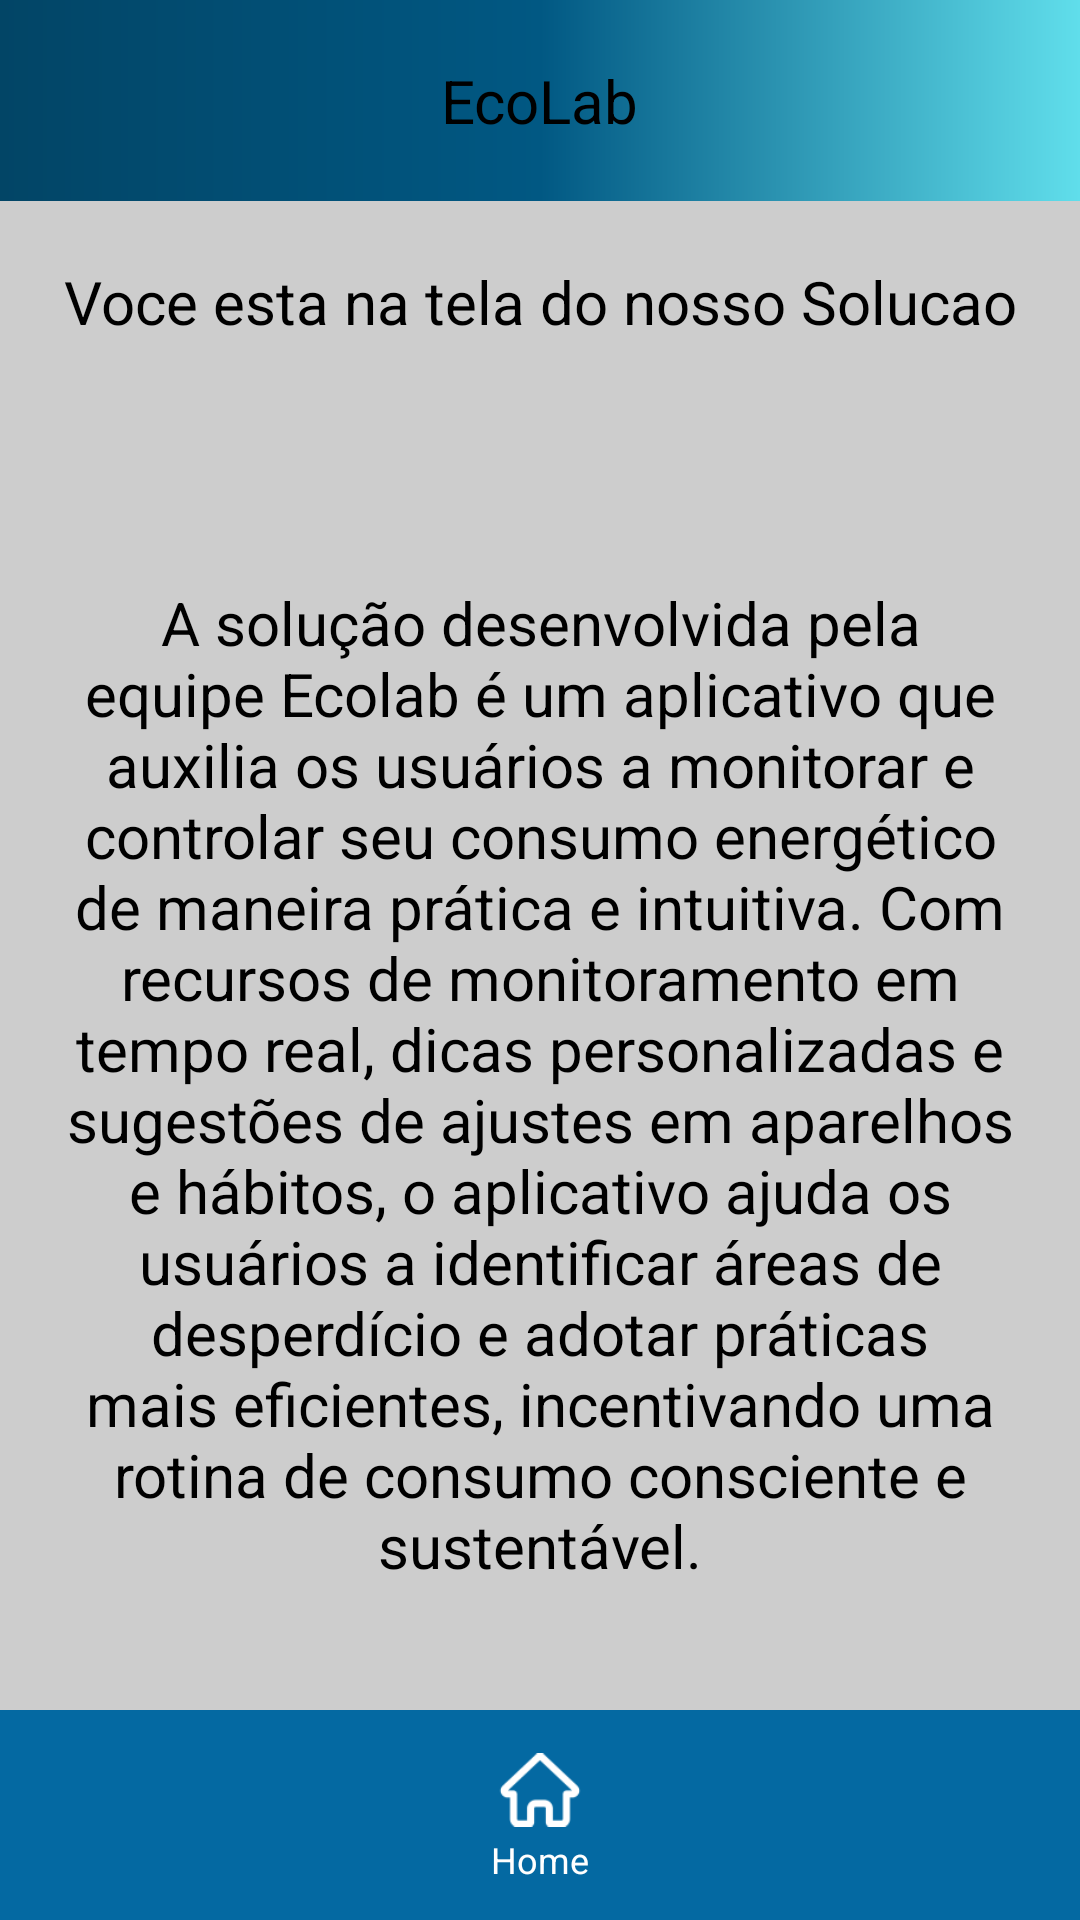

This screen was rendered from an Android layout file. Write that file and the resources it references.
<!-- AndroidManifest.xml: application theme Theme.EcoLab -->
<!-- res/layout/activity_solucao.xml -->
<?xml version="1.0" encoding="utf-8"?>
<androidx.constraintlayout.widget.ConstraintLayout xmlns:android="http://schemas.android.com/apk/res/android"
    xmlns:app="http://schemas.android.com/apk/res-auto"
    android:layout_width="match_parent"
    android:layout_height="match_parent"
    android:background="#CDCDCD">

    <androidx.appcompat.widget.Toolbar
        android:id="@+id/toolbar"
        android:layout_width="match_parent"
        android:layout_height="67dp"
        android:background="@drawable/bg_color_toolbar"
        android:padding="8dp"
        app:layout_constraintTop_toTopOf="parent">

        <TextView
            android:layout_width="wrap_content"
            android:layout_height="wrap_content"
            android:layout_gravity="center"
            android:text="@string/ecolab"
            android:textSize="20sp"
            android:textColor="@color/black" />
    </androidx.appcompat.widget.Toolbar>

    <TextView
        android:id="@+id/textView3"
        android:layout_width="wrap_content"
        android:layout_height="wrap_content"
        android:text="@string/txt_titulo_solucao"
        android:textColor="@android:color/black"
        android:layout_marginTop="20dp"
        android:textSize="20sp"
        app:layout_constraintEnd_toEndOf="parent"
        app:layout_constraintStart_toStartOf="parent"
        app:layout_constraintTop_toBottomOf="@id/toolbar" />

    <TextView
        android:id="@+id/textView4"
        android:layout_width="match_parent"
        android:layout_height="wrap_content"
        android:layout_marginStart="20dp"
        android:layout_marginTop="80dp"
        android:layout_marginEnd="20dp"
        android:gravity="center"
        android:text="@string/txt_solucao"
        android:textColor="@color/black"
        android:textSize="20sp"
        app:layout_constraintEnd_toEndOf="parent"
        app:layout_constraintHorizontal_bias="0.0"
        app:layout_constraintStart_toStartOf="parent"
        app:layout_constraintTop_toBottomOf="@id/textView3" />

    <LinearLayout
        android:id="@+id/bottomMenu"
        android:layout_width="match_parent"
        android:layout_height="70dp"
        android:background="#0469A2"
        android:gravity="center"
        android:orientation="horizontal"
        app:layout_constraintBottom_toBottomOf="parent"
        app:layout_constraintStart_toStartOf="parent"
        app:layout_constraintEnd_toEndOf="parent">

        <LinearLayout
            android:id="@+id/Home"
            android:layout_width="0dp"
            android:layout_height="wrap_content"
            android:layout_weight="1"
            android:gravity="center"
            android:orientation="vertical">

            <ImageView
                android:layout_width="30dp"
                android:layout_height="30dp"
                android:contentDescription="@string/txt_descricao_img_home"
                android:src="@drawable/ic_home" />

            <TextView
                android:layout_width="wrap_content"
                android:layout_height="wrap_content"
                android:gravity="center"
                android:text="@string/txt_button_home"
                android:textColor="@android:color/white"
                android:textSize="12sp" />

        </LinearLayout>
    </LinearLayout>

</androidx.constraintlayout.widget.ConstraintLayout>
<!-- resources referenced by this layout -->
<resources>
  <color name="black">#FF000000</color>
  <!-- drawable bg_color_toolbar (drawable) -->
  <?xml version="1.0" encoding="utf-8"?>
  <shape xmlns:android="http://schemas.android.com/apk/res/android"
      android:shape="rectangle">
  
      <gradient
          android:startColor="#024566"
          android:centerColor="@color/sss"
          android:endColor="#60DEEB"
          />
  
  </shape>
  <!-- drawable ic_home: png bitmap (drawable, 1446 bytes) -->
  <string name="ecolab">EcoLab</string>
  <string name="txt_button_home">Home</string>
  <string name="txt_descricao_img_home">Botao home</string>
  <string name="txt_solucao">A solução desenvolvida pela equipe Ecolab é um aplicativo que auxilia os usuários a monitorar e controlar seu consumo energético de maneira prática e intuitiva. Com recursos de monitoramento em tempo real, dicas personalizadas e sugestões de ajustes em aparelhos e hábitos, o aplicativo ajuda os usuários a identificar áreas de desperdício e adotar práticas mais eficientes, incentivando uma rotina de consumo consciente e sustentável.</string>
  <string name="txt_titulo_solucao">Voce esta na tela do nosso Solucao</string>
  <style name="Theme.EcoLab" parent="Base.Theme.EcoLab" />
  <color name="sss">#015883</color>
  <style name="Base.Theme.EcoLab" parent="Theme.Material3.DayNight.NoActionBar">
          
          <item name="colorPrimary">@color/sss</item>
          <item name="android:windowFullscreen">true</item>
          <item name="android:windowNoTitle">true</item>
      </style>
</resources>
